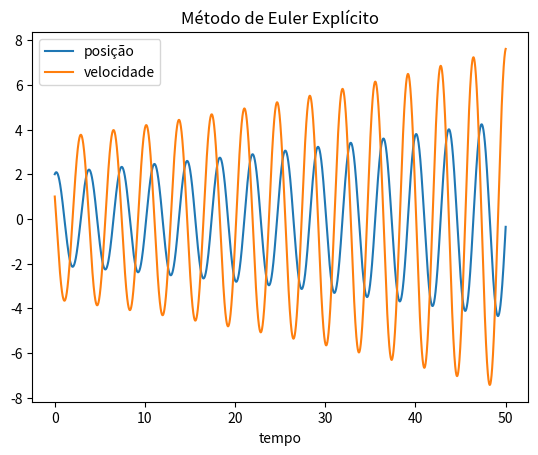

Here is the Python script that generated this plot:
import matplotlib.pyplot as plt
import numpy as np

def f1(x, v):  # dx/dt = v
    f = v
    return f

def f2(v, x):  # dv/dt = - w02 * x
    f = - w02 * x
    return f

w02 = 3
tmax = 50
h = .01
t0 = 0
x0 = 2
v0 = 1

t = []
x = []
v = []

t_n = t0
x_n = x0
v_n = v0

while (t_n <= tmax):
    xnovo = x_n + f1(x_n, v_n)*h
    vnovo = v_n + f2(v_n, x_n)*h
    t_n += h
    t.append(t_n)
    v.append(v_n)
    x.append(x_n)
    x_n = xnovo
    v_n = vnovo

titulo = "Método de Euler Explícito"
xlabel = "tempo"
arquivo = "massa-mola_eulere.png"

plt.title(titulo)
plt.xlabel(xlabel)

plt.plot(t, x, label = "posição")
plt.plot(t, v, label = "velocidade")
plt.legend()

plt.savefig(arquivo)

plt.show()
